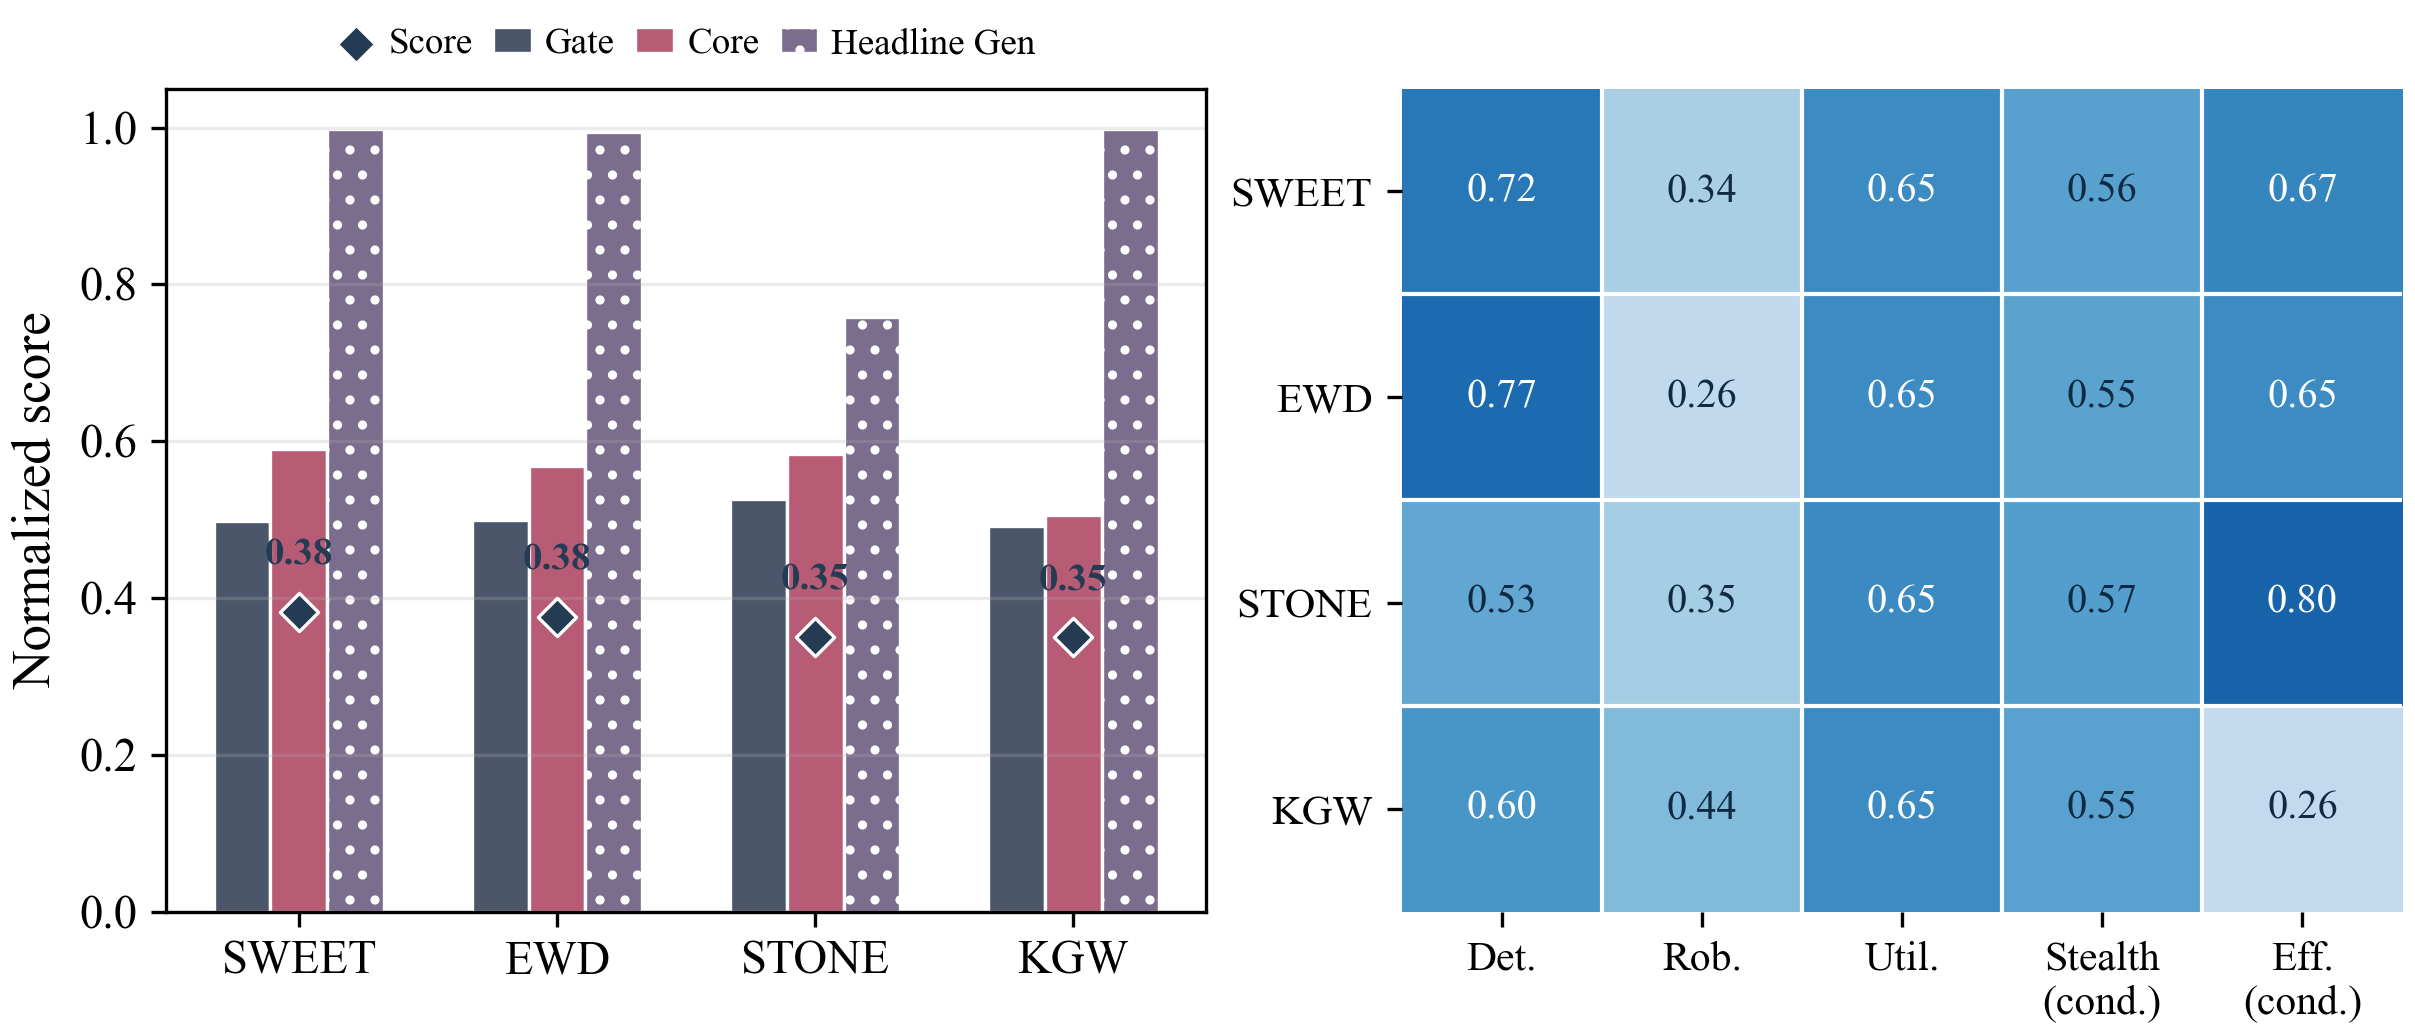

The data file committed next to this chart (first rows):
method, paper_label, origin, aggregation_mode, score_semantics, generalization_status, raw_generalization, headline_generalization_semantics, panel, component, value
SWEET, SWEET, upstream, multiplicative_components, multiplicative_headline_component_decomp…, supported_nonzero, 0.9983, headline_from_supported_generalization, headline_components, gate, 0.4984
SWEET, SWEET, upstream, multiplicative_components, multiplicative_headline_component_decomp…, supported_nonzero, 0.9983, headline_from_supported_generalization, headline_components, headline_core_score, 0.5904
SWEET, SWEET, upstream, multiplicative_components, multiplicative_headline_component_decomp…, supported_nonzero, 0.9983, headline_from_supported_generalization, headline_components, headline_generalization, 0.9984
SWEET, SWEET, upstream, multiplicative_components, multiplicative_headline_component_decomp…, supported_nonzero, 0.9983, headline_from_supported_generalization, headline_components, PostEditScore, 0.3827
SWEET, SWEET, upstream, multiplicative_components, multiplicative_headline_component_decomp…, supported_nonzero, 0.9983, headline_from_supported_generalization, core_factors, detection_separability, 0.722
SWEET, SWEET, upstream, multiplicative_components, multiplicative_headline_component_decomp…, supported_nonzero, 0.9983, headline_from_supported_generalization, core_factors, robustness, 0.3361
SWEET, SWEET, upstream, multiplicative_components, multiplicative_headline_component_decomp…, supported_nonzero, 0.9983, headline_from_supported_generalization, core_factors, utility, 0.6467
SWEET, SWEET, upstream, multiplicative_components, multiplicative_headline_component_decomp…, supported_nonzero, 0.9983, headline_from_supported_generalization, core_factors, stealth_conditioned, 0.555
SWEET, SWEET, upstream, multiplicative_components, multiplicative_headline_component_decomp…, supported_nonzero, 0.9983, headline_from_supported_generalization, core_factors, efficiency_conditioned, 0.6717
EWD, EWD, upstream, multiplicative_components, multiplicative_headline_component_decomp…, supported_nonzero, 0.9945, headline_from_supported_generalization, headline_components, gate, 0.5
EWD, EWD, upstream, multiplicative_components, multiplicative_headline_component_decomp…, supported_nonzero, 0.9945, headline_from_supported_generalization, headline_components, headline_core_score, 0.5687
EWD, EWD, upstream, multiplicative_components, multiplicative_headline_component_decomp…, supported_nonzero, 0.9945, headline_from_supported_generalization, headline_components, headline_generalization, 0.9948
EWD, EWD, upstream, multiplicative_components, multiplicative_headline_component_decomp…, supported_nonzero, 0.9945, headline_from_supported_generalization, headline_components, PostEditScore, 0.3761
EWD, EWD, upstream, multiplicative_components, multiplicative_headline_component_decomp…, supported_nonzero, 0.9945, headline_from_supported_generalization, core_factors, detection_separability, 0.7706
EWD, EWD, upstream, multiplicative_components, multiplicative_headline_component_decomp…, supported_nonzero, 0.9945, headline_from_supported_generalization, core_factors, robustness, 0.2645
EWD, EWD, upstream, multiplicative_components, multiplicative_headline_component_decomp…, supported_nonzero, 0.9945, headline_from_supported_generalization, core_factors, utility, 0.6467
EWD, EWD, upstream, multiplicative_components, multiplicative_headline_component_decomp…, supported_nonzero, 0.9945, headline_from_supported_generalization, core_factors, stealth_conditioned, 0.5482
EWD, EWD, upstream, multiplicative_components, multiplicative_headline_component_decomp…, supported_nonzero, 0.9945, headline_from_supported_generalization, core_factors, efficiency_conditioned, 0.6484
STONE, STONE, upstream, multiplicative_components, multiplicative_headline_component_decomp…, supported_nonzero, 0.7452, headline_from_supported_generalization, headline_components, gate, 0.5266
STONE, STONE, upstream, multiplicative_components, multiplicative_headline_component_decomp…, supported_nonzero, 0.7452, headline_from_supported_generalization, headline_components, headline_core_score, 0.5843
STONE, STONE, upstream, multiplicative_components, multiplicative_headline_component_decomp…, supported_nonzero, 0.7452, headline_from_supported_generalization, headline_components, headline_generalization, 0.7579
STONE, STONE, upstream, multiplicative_components, multiplicative_headline_component_decomp…, supported_nonzero, 0.7452, headline_from_supported_generalization, headline_components, PostEditScore, 0.3504
STONE, STONE, upstream, multiplicative_components, multiplicative_headline_component_decomp…, supported_nonzero, 0.7452, headline_from_supported_generalization, core_factors, detection_separability, 0.5312
STONE, STONE, upstream, multiplicative_components, multiplicative_headline_component_decomp…, supported_nonzero, 0.7452, headline_from_supported_generalization, core_factors, robustness, 0.3536
STONE, STONE, upstream, multiplicative_components, multiplicative_headline_component_decomp…, supported_nonzero, 0.7452, headline_from_supported_generalization, core_factors, utility, 0.6509
STONE, STONE, upstream, multiplicative_components, multiplicative_headline_component_decomp…, supported_nonzero, 0.7452, headline_from_supported_generalization, core_factors, stealth_conditioned, 0.5666
STONE, STONE, upstream, multiplicative_components, multiplicative_headline_component_decomp…, supported_nonzero, 0.7452, headline_from_supported_generalization, core_factors, efficiency_conditioned, 0.799
KGW, KGW, upstream, multiplicative_components, multiplicative_headline_component_decomp…, supported_nonzero, 0.9984, headline_from_supported_generalization, headline_components, gate, 0.492
KGW, KGW, upstream, multiplicative_components, multiplicative_headline_component_decomp…, supported_nonzero, 0.9984, headline_from_supported_generalization, headline_components, headline_core_score, 0.5062
KGW, KGW, upstream, multiplicative_components, multiplicative_headline_component_decomp…, supported_nonzero, 0.9984, headline_from_supported_generalization, headline_components, headline_generalization, 0.9985
KGW, KGW, upstream, multiplicative_components, multiplicative_headline_component_decomp…, supported_nonzero, 0.9984, headline_from_supported_generalization, headline_components, PostEditScore, 0.3498
KGW, KGW, upstream, multiplicative_components, multiplicative_headline_component_decomp…, supported_nonzero, 0.9984, headline_from_supported_generalization, core_factors, detection_separability, 0.6045
KGW, KGW, upstream, multiplicative_components, multiplicative_headline_component_decomp…, supported_nonzero, 0.9984, headline_from_supported_generalization, core_factors, robustness, 0.4439
KGW, KGW, upstream, multiplicative_components, multiplicative_headline_component_decomp…, supported_nonzero, 0.9984, headline_from_supported_generalization, core_factors, utility, 0.6476
KGW, KGW, upstream, multiplicative_components, multiplicative_headline_component_decomp…, supported_nonzero, 0.9984, headline_from_supported_generalization, core_factors, stealth_conditioned, 0.5527
KGW, KGW, upstream, multiplicative_components, multiplicative_headline_component_decomp…, supported_nonzero, 0.9984, headline_from_supported_generalization, core_factors, efficiency_conditioned, 0.258
